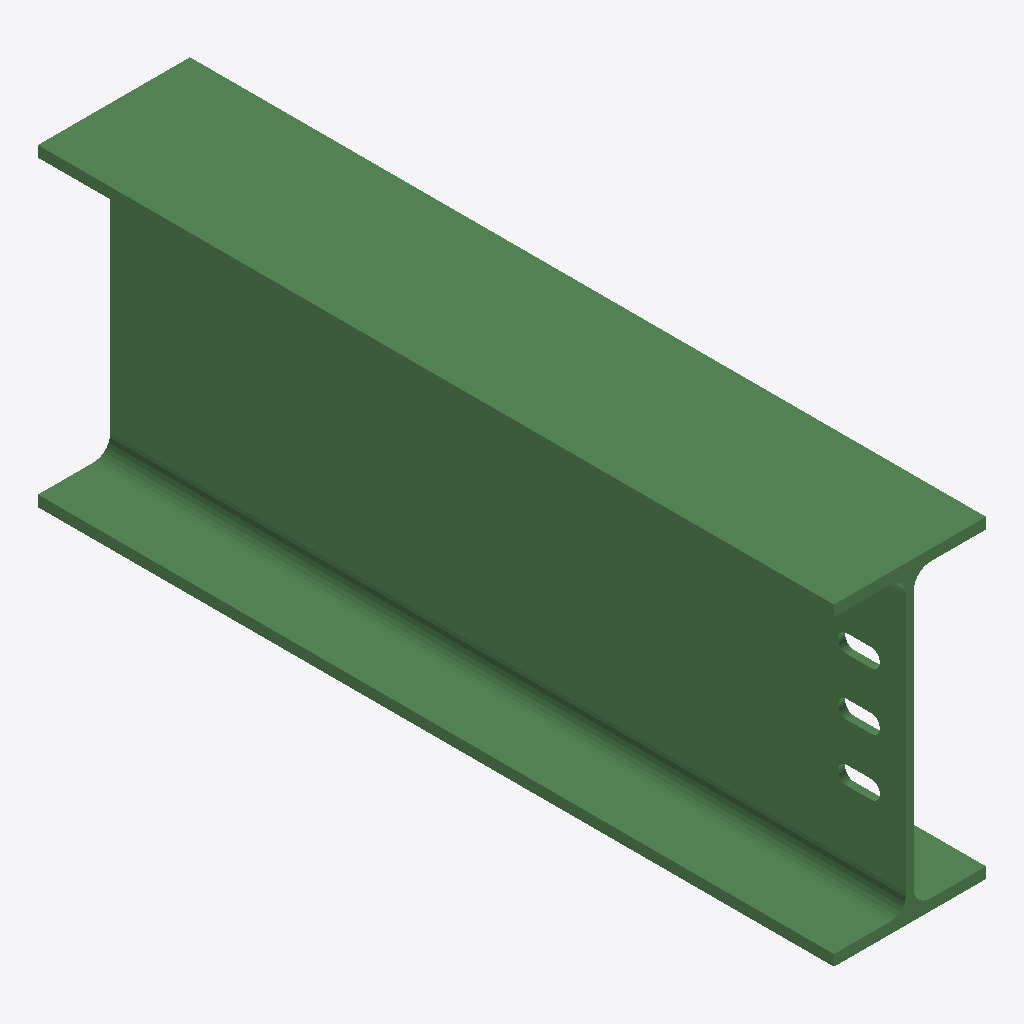
Isometric view of an IFC building model (IFC-SPF (STEP), schema IFC2X3, length unit millimetre), seen from the south-west, elements coloured by IFC class: 1 beam (green).
Extent 0.160 m × 0.838 m × 0.330 m (x, y, z). Storeys (1): Undefined at 0.00 m. Elements (1): 1 IfcBeam.

HEADER;
FILE_DESCRIPTION(('ViewDefinition[AISC_Steel_Detailing]','Option [BaseQuantities:Off]','Option [GridExport:On]','Option [Assemblies:Off]','Option [Bolts:On]','Option [Rebars:On]','Option [PourObjects:Off]','Option [Welds:On]','Option [SurfaceTreatments:On]','Option [LocationBy:0]','Option [ViewColors:Off]','Option [SectionedSpine:Off]','[2 more]'),'2;1');
FILE_NAME('b_1120_Qty_1.ifc','2026-05-16T11:52:51',('GIOVANNIPC\\gcorrea'),('Structural Designer'),'IFC Database version: Work','Tekla Structures 2020 Service Pack 5, IFC Export','');
FILE_SCHEMA(('IFC2X3'));
ENDSEC;
DATA;
#37=IFCPROJECT('2G7ZFDNE16yBDU14FA92Me',#5,'Proyecto',$,$,$,$,(#11),#36);
#39=IFCSITE('2xvEzEinjBTea80yOTcujY',#5,'Obra',$,$,#38,$,$,.ELEMENT.,$,$,$,$,$);
#41=IFCBUILDING('30aPhXH9H7vg0Ny7bxjBGy',#5,'Undefined',$,$,#40,$,$,.ELEMENT.,$,$,$);
#43=IFCBUILDINGSTOREY('29hdEUCErFze9E_VIAceOd',#5,'Undefined',$,$,#42,$,$,.ELEMENT.,0.0);
#64=IFCBEAM('0h9aKcH6H3j9aWOGdkwARM',#44,'BEAM','IPE330','IPE330',#47,#63,'ID2b264526-4464-43b4-9920-6109eee8a6d6');
ENDSEC;
